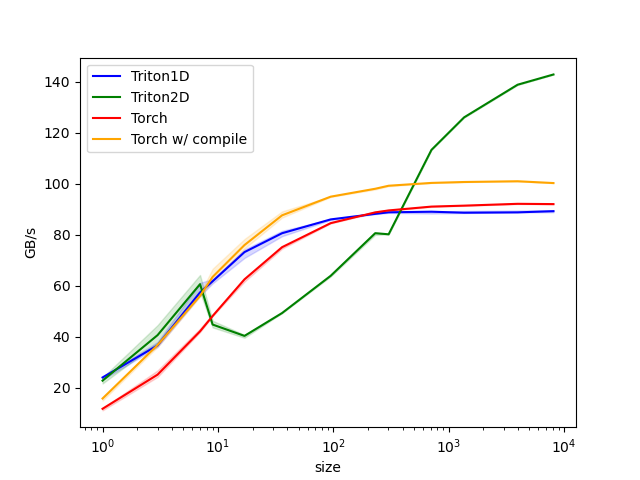

Data behind this chart, as committed beside it:
size, Triton1D, Triton2D, Torch, Torch w/ compile
1.0, 24.0, 22.8, 11.7, 15.8
3.0, 36.6, 40.6, 25.1, 36.7
7.0, 57.3, 60.6, 42.1, 56.0
9.0, 61.7, 44.7, 48.1, 63.4
17.0, 73.1, 40.3, 62.5, 75.9
36.0, 80.5, 49.3, 75.1, 87.6
95.0, 86.0, 63.9, 84.5, 94.9
231.0, 88.1, 80.6, 88.7, 98.0
302.0, 88.7, 80.1, 89.5, 99.2
710.0, 89.0, 113.2, 91.0, 100.3
1362, 88.6, 126.0, 91.4, 100.6
3961, 88.7, 138.8, 92.1, 100.9
8104, 89.2, 142.8, 92.0, 100.2
